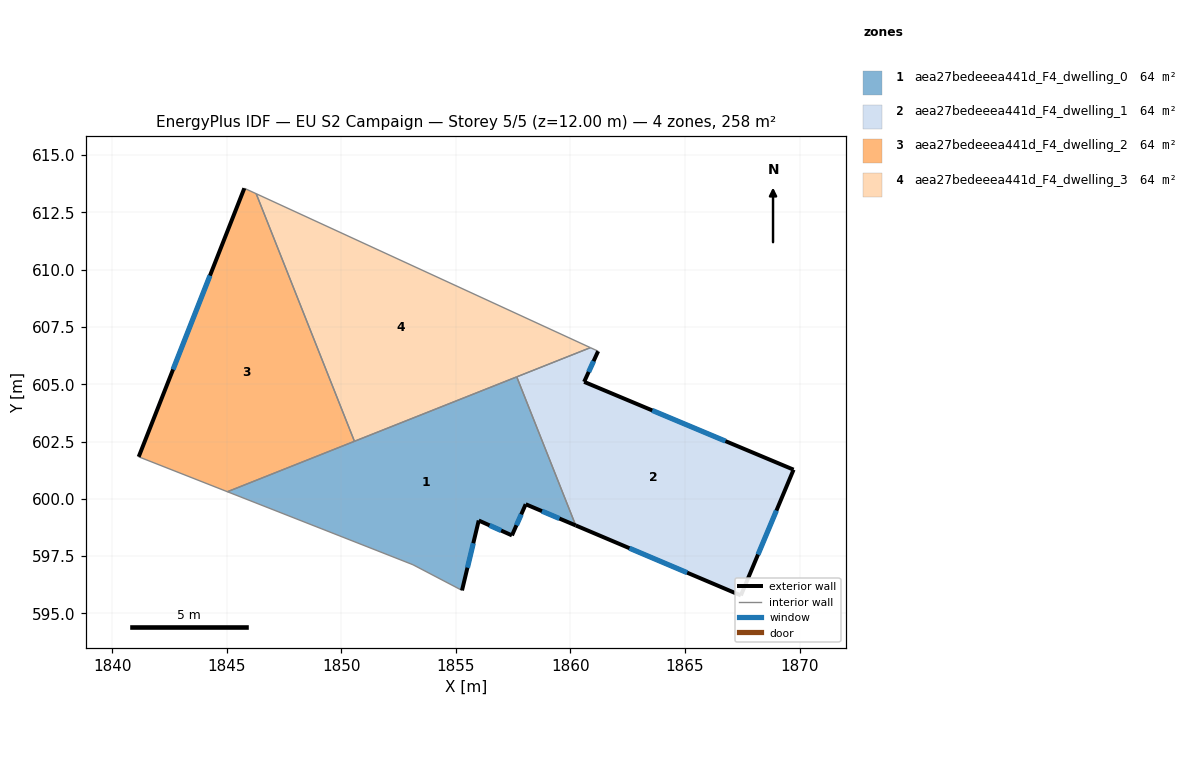
=== STOREY PLAN SPEC (per zone: floor XY polygon, exterior-wall plan segments, windows/doors) ===
zone 1: aea27bedeeea441d_F4_dwelling_0  (64.4 m²)
  floor: (1857.66, 605.32) (1860.23, 598.84) (1858.05, 599.76) (1857.45, 598.40) (1856.00, 599.05) (1855.27, 596.00) (1853.13, 597.12) (1845.03, 600.31)
  exterior wall: (1855.27, 596.00) – (1856.00, 599.05)  [3.1 m]
    window: (1855.50, 596.99) – (1855.76, 598.06)  [1.1 m²]
  exterior wall: (1858.05, 599.76) – (1860.23, 598.84)  [2.4 m]
    window: (1858.76, 599.46) – (1859.52, 599.14)  [0.9 m²]
  exterior wall: (1857.45, 598.40) – (1858.05, 599.76)  [1.5 m]
    window: (1857.64, 598.84) – (1857.85, 599.32)  [0.5 m²]
  exterior wall: (1856.00, 599.05) – (1857.45, 598.40)  [1.6 m]
    window: (1856.47, 598.84) – (1856.98, 598.61)  [0.6 m²]
  interior walls: 5
zone 2: aea27bedeeea441d_F4_dwelling_1  (64.4 m²)
  floor: (1869.74, 601.27) (1867.44, 595.78) (1860.23, 598.84) (1857.66, 605.32) (1860.87, 606.60) (1861.21, 606.44) (1860.60, 605.10)
  exterior wall: (1860.60, 605.10) – (1861.21, 606.44)  [1.5 m]
    window: (1860.80, 605.54) – (1861.01, 606.01)  [0.5 m²]
  exterior wall: (1869.74, 601.27) – (1860.60, 605.10)  [9.9 m]
    window: (1866.76, 602.52) – (1863.57, 603.86)  [3.6 m²]
  exterior wall: (1867.44, 595.78) – (1869.74, 601.27)  [6.0 m]
    window: (1868.18, 597.57) – (1868.99, 599.49)  [2.2 m²]
  exterior wall: (1860.23, 598.84) – (1867.44, 595.78)  [7.8 m]
    window: (1862.57, 597.84) – (1865.09, 596.78)  [2.9 m²]
  interior walls: 3
zone 3: aea27bedeeea441d_F4_dwelling_2  (64.4 m²)
  floor: (1846.29, 613.31) (1850.57, 602.51) (1845.03, 600.31) (1841.16, 601.83) (1845.77, 613.55)
  exterior wall: (1845.77, 613.55) – (1841.16, 601.83)  [12.6 m]
    window: (1844.27, 609.74) – (1842.66, 605.64)  [4.6 m²]
  interior walls: 4
zone 4: aea27bedeeea441d_F4_dwelling_3  (64.4 m²)
  floor: (1860.87, 606.60) (1850.57, 602.51) (1846.29, 613.31)
  interior walls: 4

=== DERIVED (storey summary) ===
Building: EU S2 Campaign
Storey: 5 of 5  (floor level z = 12.00 m)
Storey gross floor area: 257.6 m²
Zones on this storey: 4
  - aea27bedeeea441d_F4_dwelling_0: floor 64.4 m²; exterior wall 8.6 m (25.7 m²); 4 window(s) 3.1 m²; WWR 12.2%
  - aea27bedeeea441d_F4_dwelling_1: floor 64.4 m²; exterior wall 25.2 m (75.5 m²); 4 window(s) 9.2 m²; WWR 12.2%
  - aea27bedeeea441d_F4_dwelling_2: floor 64.4 m²; exterior wall 12.6 m (37.8 m²); 1 window(s) 4.6 m²; WWR 12.2%
  - aea27bedeeea441d_F4_dwelling_3: floor 64.4 m²
Zone adjacency (shared interzone walls):
  - aea27bedeeea441d_F4_dwelling_0 ↔ aea27bedeeea441d_F4_dwelling_1
  - aea27bedeeea441d_F4_dwelling_0 ↔ aea27bedeeea441d_F4_dwelling_2
  - aea27bedeeea441d_F4_dwelling_0 ↔ aea27bedeeea441d_F4_dwelling_3
  - aea27bedeeea441d_F4_dwelling_1 ↔ aea27bedeeea441d_F4_dwelling_3
  - aea27bedeeea441d_F4_dwelling_2 ↔ aea27bedeeea441d_F4_dwelling_3